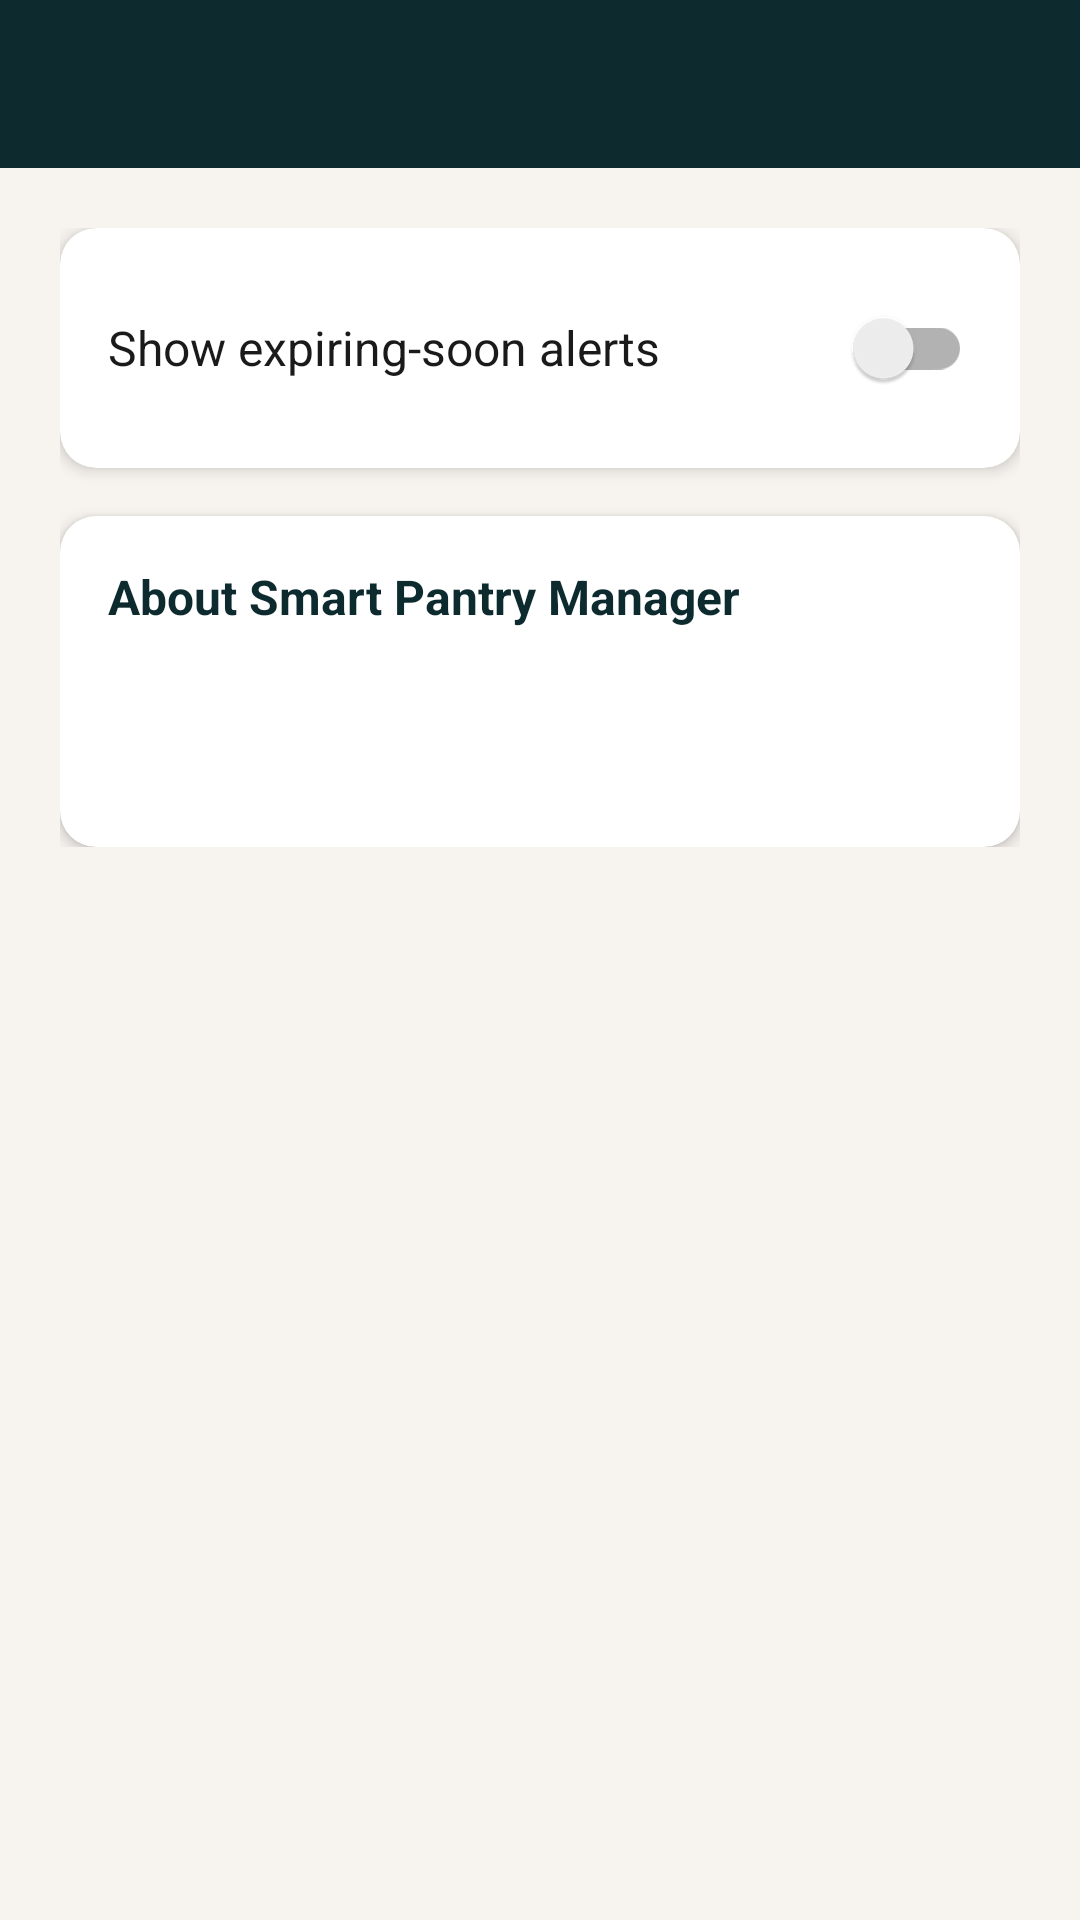

Reconstruct the res/layout file that produces this screen, plus the resources it refers to.
<!-- AndroidManifest.xml: activity theme Theme.SmartPantryManager.NoActionBar -->
<!-- res/layout/activity_settings.xml -->
<?xml version="1.0" encoding="utf-8"?>
<LinearLayout xmlns:android="http://schemas.android.com/apk/res/android"
    xmlns:app="http://schemas.android.com/apk/res-auto"
    android:layout_width="match_parent"
    android:layout_height="match_parent"
    android:orientation="vertical"
    android:background="@color/background">

    <com.google.android.material.appbar.AppBarLayout
        android:layout_width="match_parent"
        android:layout_height="wrap_content">

        <androidx.appcompat.widget.Toolbar
            android:id="@+id/toolbar"
            android:layout_width="match_parent"
            android:layout_height="?attr/actionBarSize"
            android:background="@color/primary"
            app:titleTextColor="@color/white"
            app:navigationIconTint="@color/white" />
    </com.google.android.material.appbar.AppBarLayout>

    <LinearLayout
        android:layout_width="match_parent"
        android:layout_height="wrap_content"
        android:orientation="vertical"
        android:padding="20dp">

        <androidx.cardview.widget.CardView
            android:layout_width="match_parent"
            android:layout_height="wrap_content"
            android:layout_marginBottom="16dp"
            app:cardCornerRadius="12dp"
            app:cardElevation="3dp">

            <LinearLayout
                android:layout_width="match_parent"
                android:layout_height="wrap_content"
                android:orientation="horizontal"
                android:padding="16dp"
                android:gravity="center_vertical">

                <TextView
                    android:layout_width="0dp"
                    android:layout_height="wrap_content"
                    android:layout_weight="1"
                    android:text="@string/expiring_soon_toggle"
                    android:textSize="16sp"
                    android:textColor="@color/text_primary" />

                <androidx.appcompat.widget.SwitchCompat
                    android:id="@+id/switchExpiring"
                    android:layout_width="wrap_content"
                    android:layout_height="wrap_content" />
            </LinearLayout>
        </androidx.cardview.widget.CardView>

        <androidx.cardview.widget.CardView
            android:layout_width="match_parent"
            android:layout_height="wrap_content"
            app:cardCornerRadius="12dp"
            app:cardElevation="3dp">

            <LinearLayout
                android:layout_width="match_parent"
                android:layout_height="wrap_content"
                android:orientation="vertical"
                android:padding="16dp">

                <TextView
                    android:layout_width="match_parent"
                    android:layout_height="wrap_content"
                    android:text="@string/about_app"
                    android:textSize="16sp"
                    android:textStyle="bold"
                    android:textColor="@color/primary"
                    android:layout_marginBottom="8dp" />

                <TextView
                    android:id="@+id/tvAbout"
                    android:layout_width="match_parent"
                    android:layout_height="wrap_content"
                    android:textSize="14sp"
                    android:textColor="@color/text_secondary"
                    android:layout_marginBottom="12dp" />

                <TextView
                    android:id="@+id/tvVersion"
                    android:layout_width="match_parent"
                    android:layout_height="wrap_content"
                    android:textSize="13sp"
                    android:textColor="@color/text_secondary" />
            </LinearLayout>
        </androidx.cardview.widget.CardView>
    </LinearLayout>
</LinearLayout>
<!-- resources referenced by this layout -->
<resources>
  <color name="background">#F7F3EF</color>
  <color name="primary">#0D2B2E</color>
  <color name="text_primary">#1A1A1A</color>
  <color name="text_secondary">#6B6B6B</color>
  <color name="white">#FFFFFF</color>
  <string name="about_app">About Smart Pantry Manager</string>
  <string name="expiring_soon_toggle">Show expiring-soon alerts</string>
  <style name="Theme.SmartPantryManager.NoActionBar" parent="Theme.MaterialComponents.Light.NoActionBar">
          <item name="colorPrimary">@color/primary</item>
          <item name="colorPrimaryDark">@color/primary_dark</item>
          <item name="colorAccent">@color/accent</item>
          <item name="android:windowBackground">@color/background</item>
          <item name="android:statusBarColor">@color/primary_dark</item>
          <item name="android:fontFamily">sans-serif</item>
          <item name="fontFamily">sans-serif</item>
      </style>
  <color name="primary_dark">#081C1E</color>
  <color name="accent">#7A3E4A</color>
</resources>
